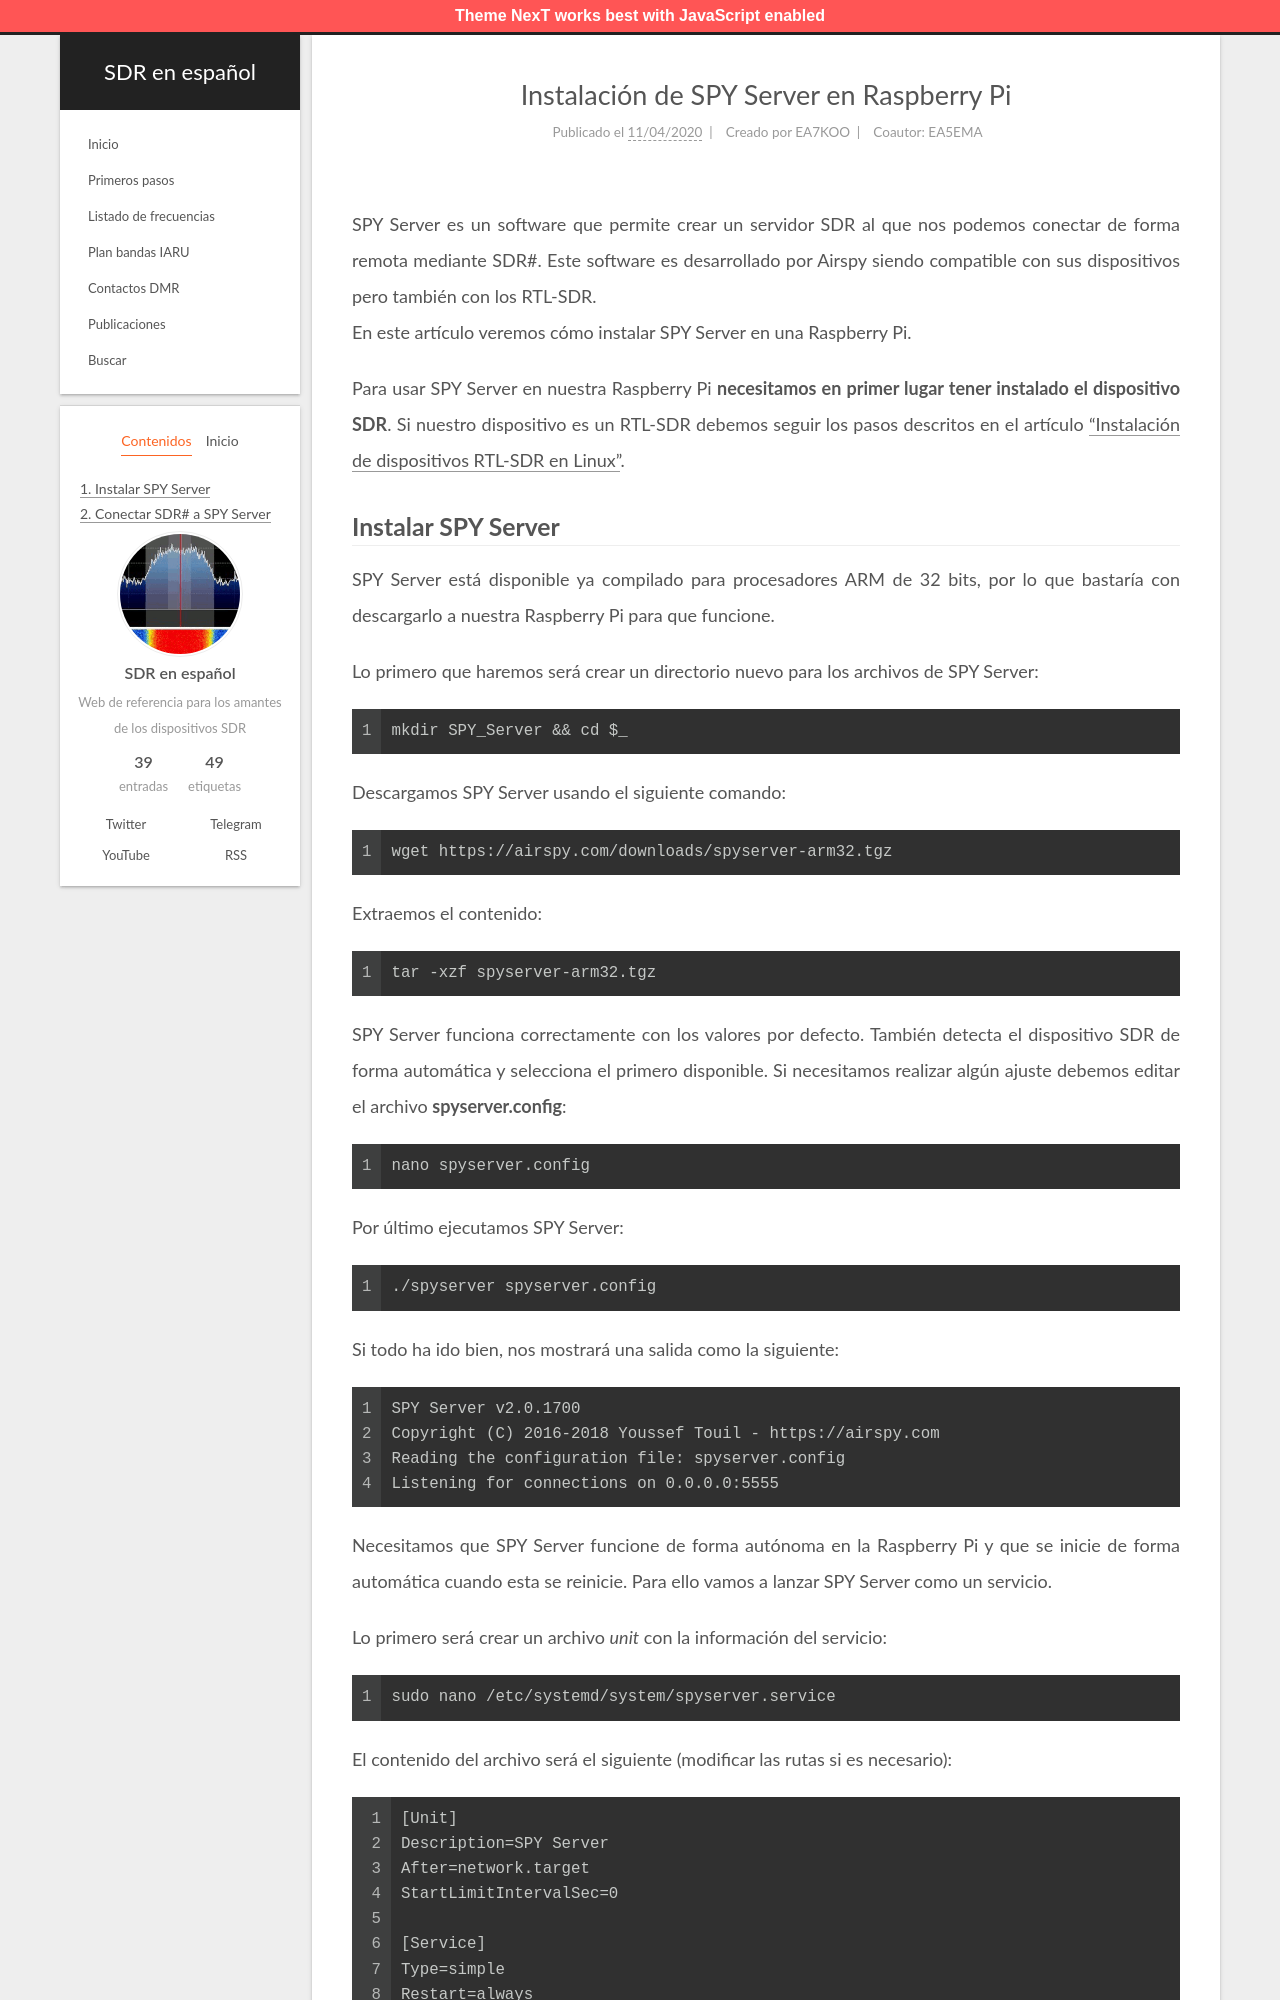

repository: albertomn86/sdr-es · page: instalacion-spyserver-raspberrypi/index.html · generator: jekyll

---
title: Instalación de SPY Server en Raspberry Pi
date: 2020-04-11 11:10:42
tags: [RTL-SDR, SDRSharp, Raspberry Pi, Linux, SPY Server, Instalación]
author: EA7KOO
coauthor: EA5EMA
description: En este artículo veremos cómo instalar SPY Server en una Raspberry Pi usando un dispositivo RTL-SDR.
---

SPY Server es un software que permite crear un servidor SDR al que nos podemos conectar de forma remota mediante SDR#. Este software es desarrollado por Airspy siendo compatible con sus dispositivos pero también con los RTL-SDR.
En este artículo veremos cómo instalar SPY Server en una Raspberry Pi.

<!-- more -->

Para usar SPY Server en nuestra Raspberry Pi **necesitamos en primer lugar tener instalado el dispositivo SDR**. Si nuestro dispositivo es un RTL-SDR debemos seguir los pasos descritos en el artículo ["Instalación de dispositivos RTL-SDR en Linux"](/instalacion-rtlsdr-raspberrypi/).
